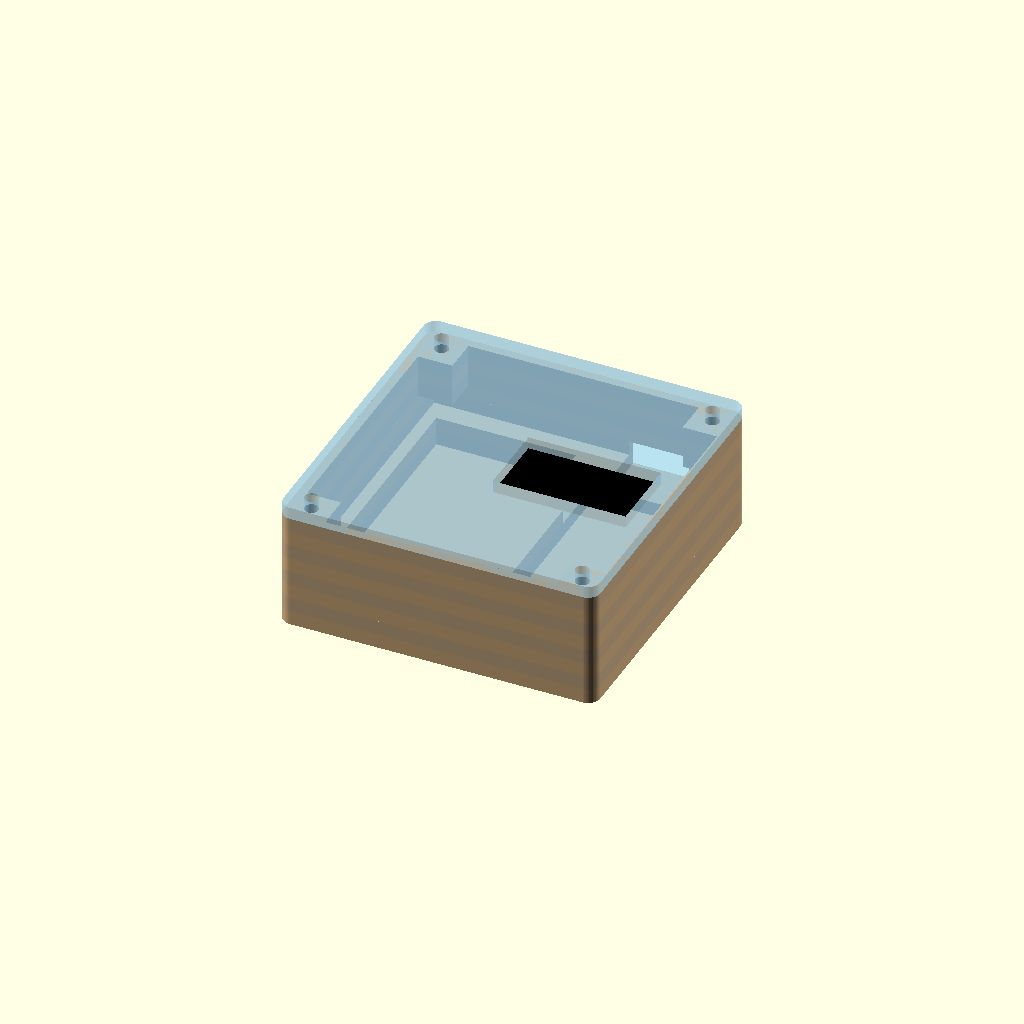
Cell 1 — every parameter at its default value.
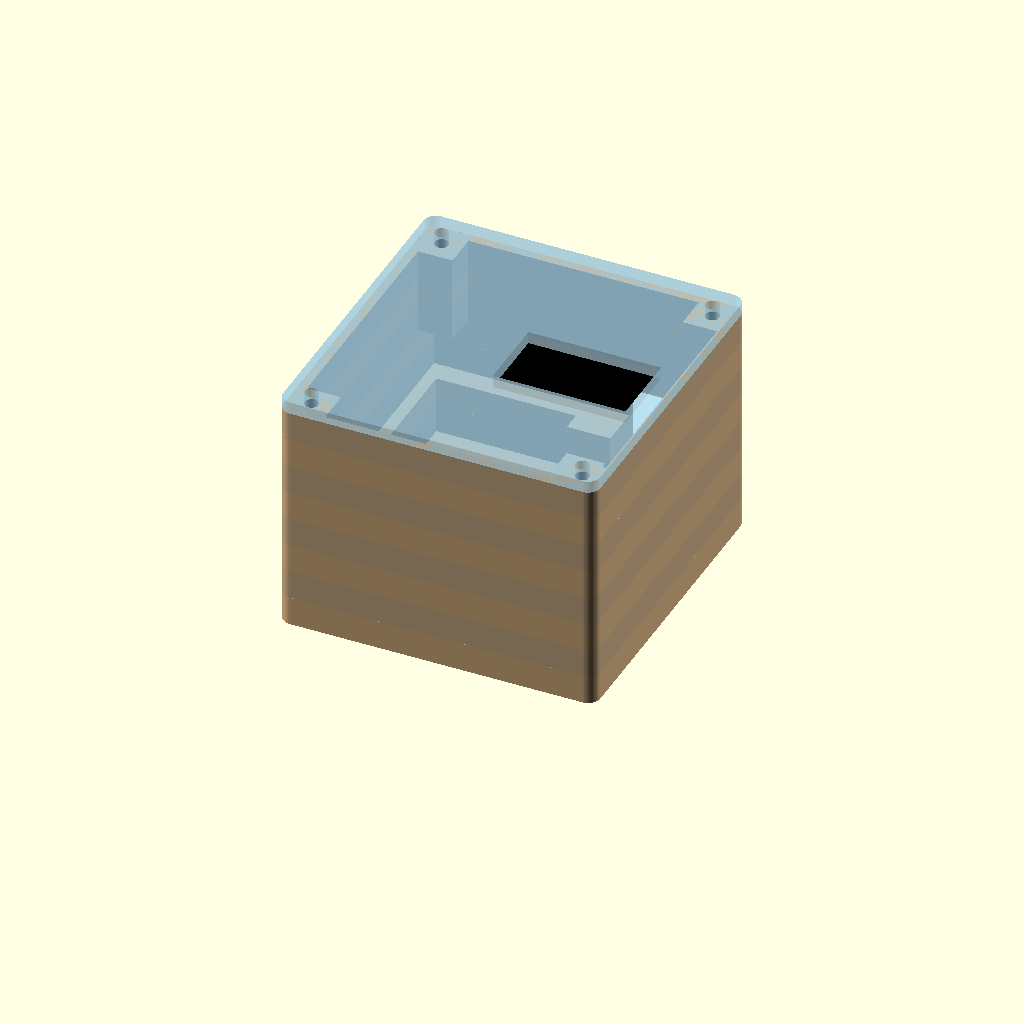
Cell 2 — ply set to 7.2, the other parameters unchanged.
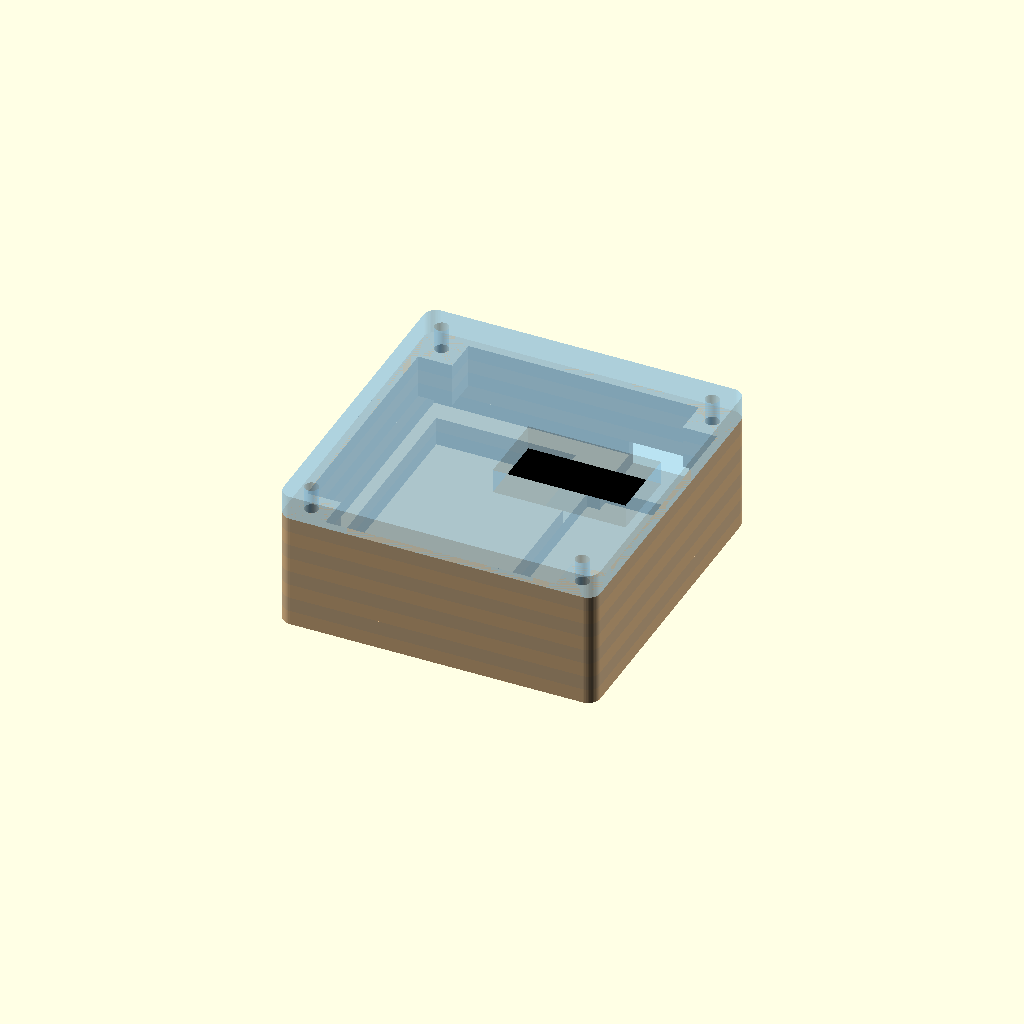
Cell 3 — lid_t set to 6, the other parameters unchanged.
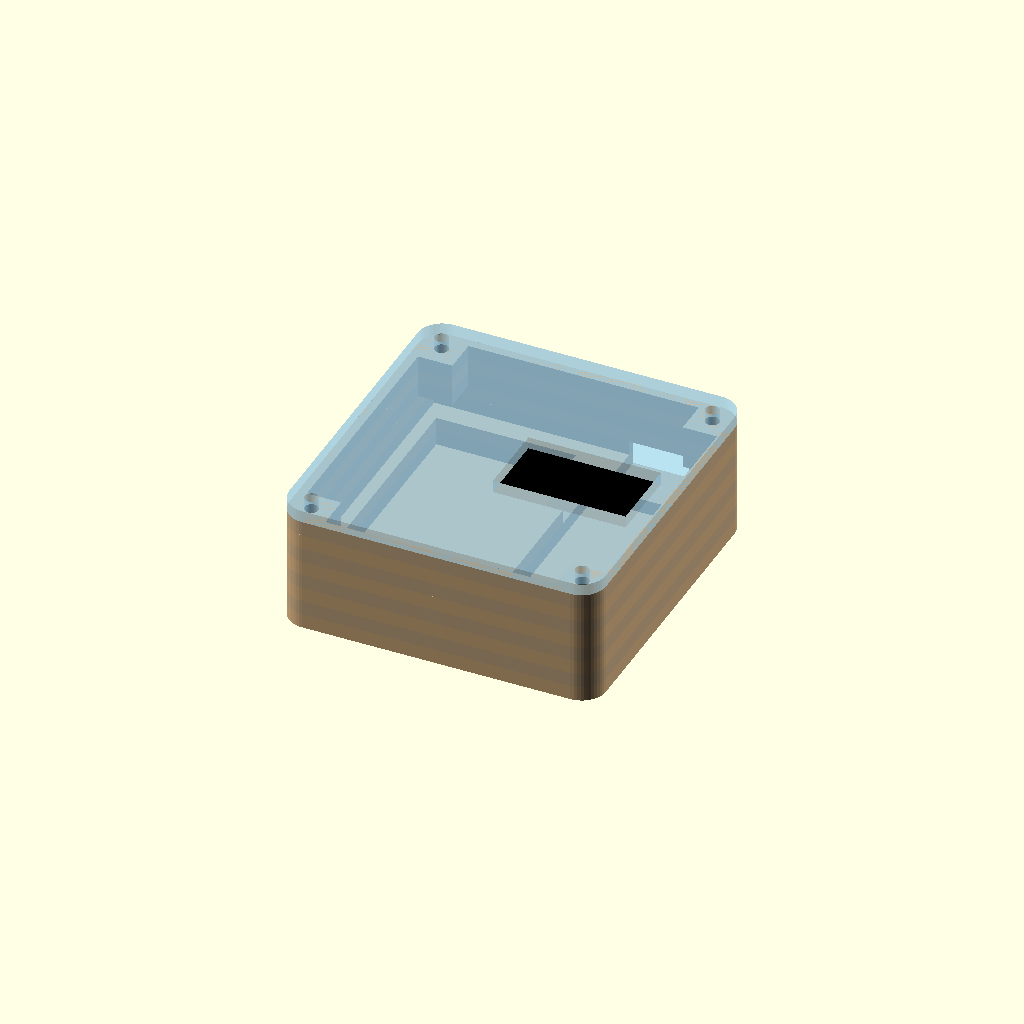
Cell 4 — corner_r set to 6, the other parameters unchanged.
One fixed orthographic camera (rotation 55°, 0°, 25°; colour scheme Cornfield) for every cell.
OpenSCAD source file enclosure/box.scad:
// OscarGPS layered plywood box: 8 layers of 3.6 mm ply under the 3 mm acrylic lid.
// Interior copied from the printed base (gps_case_base.stl) in its coordinates: looking down
// on the box, x right, y away from you, origin at the inside corner of the cavity. The back
// wall (y = 78.2) has the USB opening.
//
//   part = "sheet"     all eight layers laid out flat, for export to SVG and LightBurn
//   part = "assembly"  the stack with the lid and dummy boards, for a visual check
//   part = "cutaway"   the same, front half removed
part = "assembly";

ply = 3.6;
lid_t = 3.0;
outer = [-2.2, -2.2, 76.2, 78.2];     // x0, y0, x1, y1, same as the acrylic lid
corner_r = 3;
cavity = [0, 0, 74, 76];

// Lid bolts: M3 x 12 button heads through the lid, L8 and L7 into nuts trapped in L7
bolts = [[3.5, 3.5], [70.5, 3.5], [3.5, 72.5], [70.5, 72.5]];
bolt_d = 3.4;
nut_af = 5.75;                         // M3 nut is 5.5 across flats
block = 8.5;                           // corner blocks in L6 to L8, above the battery

battery = [3.0, 5.25, 37.5, 70.75];    // 34.5 x 65.5 pocket in L2 and L3
board = [44.0, 7.5, 73.5, 66.0];       // FireBeetle 29 x 58 plus clearance
pad = 3;                               // corner pads the board rests on (L2)
usb = [48.3, 63.05];                   // USB opening x range, back wall, L3 and L4 (the board sits on L2).
                                       // 3 mm towards the battery from the print's 51.3 to 66.05, to line up
                                       // with the socket (Javier, test fit of the cut box)
lead = [37.5, 50.0, 44.0, 66.0];       // battery lead channel between the two bays, L3

$fn = 48;

module rect(b) translate([b[0], b[1]]) square([b[2] - b[0], b[3] - b[1]]);
module rrect(b, r) translate([b[0] + r, b[1] + r]) offset(r = r) square([b[2] - b[0] - 2 * r, b[3] - b[1] - 2 * r]);
module outline() rrect(outer, corner_r);
module back_gap(x0, x1, from_y) rect([x0, from_y, x1, outer[3] + 1]);
module holes() for (b = bolts) translate(b) circle(d = bolt_d);
module hexes() for (b = bolts) translate(b) circle(d = nut_af / cos(30), $fn = 6);
module cavity_less_blocks() difference() {
    rect(cavity);
    for (b = [[0, 0], [74 - block, 0], [0, 76 - block], [74 - block, 76 - block]])
        translate(b) square([block, block]);
}
module board_air() difference() {      // under the board, leaving a pad at each corner
    rect(board);
    for (c = [[board[0], board[1]], [board[2] - pad, board[1]], [board[0], board[3] - pad], [board[2] - pad, board[3] - pad]])
        translate(c) square([pad, pad]);
}

module layer(n) {
    if (n == 1) outline();
    if (n == 2) difference() { outline(); rect(battery); board_air(); }
    if (n == 3) difference() { outline(); rect(battery); rect(board); rect(lead); back_gap(usb[0], usb[1], board[3] - 1); }
    if (n == 4) difference() { outline(); rect(cavity); back_gap(usb[0], usb[1], cavity[3] - 1); }
    if (n == 5) difference() { outline(); rect(cavity); }
    if (n == 6) difference() { outline(); cavity_less_blocks(); holes(); }
    if (n == 7) difference() { outline(); cavity_less_blocks(); hexes(); }
    if (n == 8) difference() { outline(); cavity_less_blocks(); holes(); }
}

// ---- Lid (matches make_lid.py) and dummy parts, preview only ----
window = [37.57, 26.57, 70.43, 45.43];
screen_clips = [
    [[34.85, 18.3], [42.05, 18.3], [42.05, 21.0], [36.05, 21.0], [36.05, 27.0], [34.85, 27.0]],
    [[65.95, 18.3], [73.45, 18.3], [73.45, 27.0], [71.95, 27.0], [71.95, 21.0], [65.95, 21.0]],
    [[34.85, 49.0], [36.05, 49.0], [36.05, 57.5], [31.5, 57.5], [31.5, 55.5], [34.85, 55.5]],
    [[71.95, 49.0], [73.45, 49.0], [73.45, 57.5], [71.95, 57.5]]];
gps_clips = [
    [[3.5, 22.55], [12.0, 22.55], [12.0, 25.05], [6.0, 25.05], [6.0, 31.05], [3.5, 31.05]],
    [[26.0, 22.55], [33.2, 22.55], [33.2, 31.05], [32.0, 31.05], [32.0, 25.05], [26.0, 25.05]],
    [[3.5, 44.95], [6.0, 44.95], [6.0, 50.95], [12.0, 50.95], [12.0, 53.45], [3.5, 53.45]],
    [[32.0, 44.95], [33.2, 44.95], [33.2, 53.45], [26.0, 53.45], [26.0, 50.95], [32.0, 50.95]]];

top = 8 * ply;
module lid() {
    color("LightSkyBlue", 0.35) translate([0, 0, top]) linear_extrude(lid_t) difference() { outline(); holes(); rect(window); }
    color("LightSkyBlue", 0.6) {
        for (c = screen_clips) translate([0, 0, top - 3]) linear_extrude(3) polygon(c);
        for (c = gps_clips) translate([0, 0, top - 6]) linear_extrude(6) polygon(c);
    }
}
module dummies() {
    color("DimGray") translate([battery[0] + 0.25, battery[1] + 0.25, ply]) cube([34, 65, 10]);           // LiPo
    translate([board[0] + 0.25, board[1] + 0.25, 2 * ply]) {
        color("SeaGreen") cube([29, 58, 1.6]);                                                          // FireBeetle
        color("Silver") translate([5.5, 5, 1.6]) cube([18, 25.5, 3.1]);                                  // ESP32 module
        color("Silver") translate([7.5, 57, 1.6]) cube([8, 6, 3]);                                       // USB, overhanging
        color("Black") for (x = [0.3, 26.2]) translate([x, 6, 1.6]) cube([2.5, 40, 2.5]);                // header strips
        color("Black") translate([26.2, 40, 4.1]) cube([2.5, 12.7, 14]);                                 // jumper housings on 5 pins
    }
    color("Navy") translate([6.25, 25.3, top - 5.3]) { cube([25.4, 25.4, 1.6]); translate([7.7, 7.7, 1.6]) cube([10, 10, 3.7]); } // GPS, module up
    color("Black") translate([36.3, 21.2, top - 2.6]) { cube([35.4, 33.5, 1.2]); translate([0.15, 5.2, 1.2]) cube([35.1, 23.7, 1.4]); } // OLED, glass up
}
module stack() for (n = [1:8]) color(n % 2 ? "BurlyWood" : "Tan") translate([0, 0, (n - 1) * ply]) linear_extrude(ply) layer(n);

if (part == "sheet") {
    for (n = [1:8]) translate([((n - 1) % 4) * 84 + 2.2 + 2, floor((n - 1) / 4) * 86 + 2.2 + 2]) layer(n);
} else if (part == "assembly") {
    stack(); lid(); dummies();
} else if (part == "cutaway") {
    difference() { union() { stack(); lid(); dummies(); } translate([-10, -10, -1]) cube([100, 38, 50]); }
}
Customizer parameters (derived from the source; name, type, default, range or options):
part: string, default "assembly"
ply: number, default 3.6
lid_t: number, default 3
outer: vector, default [-2.2, -2.2, 76.2, 78.2]
corner_r: number, default 3
cavity: vector, default [0, 0, 74, 76]
bolt_d: number, default 3.4
nut_af: number, default 5.75
block: number, default 8.5
battery: vector, default [3, 5.25, 37.5, 70.75]
board: vector, default [44, 7.5, 73.5, 66]
pad: number, default 3
usb: vector, default [48.3, 63.05]
lead: vector, default [37.5, 50, 44, 66]
